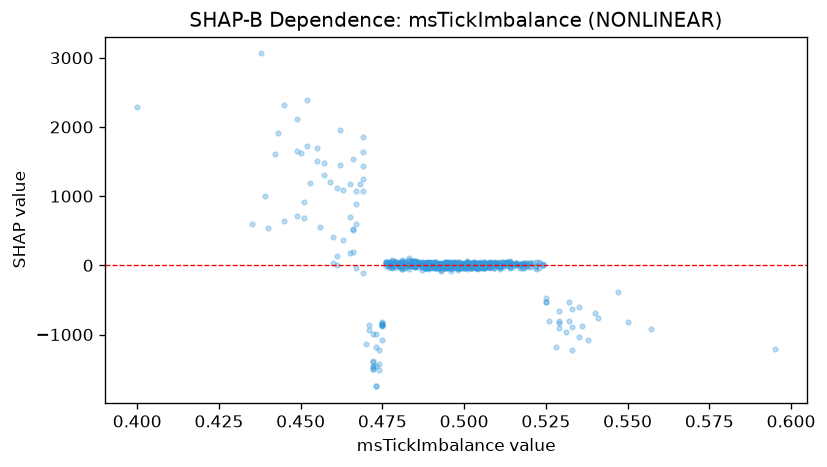

The file beside this chart, header and first rows:
feature_value, shap_value
0.514, -30.04
0.501, 4.23
0.509, 20.1
0.524, 20.08
0.487, 17.36
0.502, -31.37
0.518, -38.39
0.512, -15.04
0.498, -3.687
0.504, 0.813
0.507, 16.29
0.502, -2.529
0.496, 1.14
0.518, -36.3
0.514, -19.28
0.513, 23.15
0.504, -34.52
0.509, -37.65
0.516, 30.63
0.504, 12.57
0.511, -29.67
0.522, -10.98
0.507, -19.98
0.497, 13.26
0.522, -25.18
0.512, 15.36
0.515, 23.13
0.515, 22.4
0.498, 8.051
0.499, -19.16
0.498, -18.67
0.508, -26.86
0.508, -19.45
0.513, 41.99
0.502, 4.978
0.489, -42.3
0.506, -36.47
0.518, 18.82
0.492, 9.163
0.475, -864.4
0.477, 32.58
0.496, -26.93
0.502, 34.89
0.496, -42.33
0.498, -31.49
0.505, 19.74
0.506, 22.12
0.494, -40.73
0.5, 15.44
0.508, 20.66
0.486, 46.47
0.52, 38.26
0.496, 17.62
0.492, 31.12
0.504, -27.7
0.488, 34
0.496, 28.11
0.48, -25.86
0.516, 2.638
0.519, 5.683
... 796 more rows
